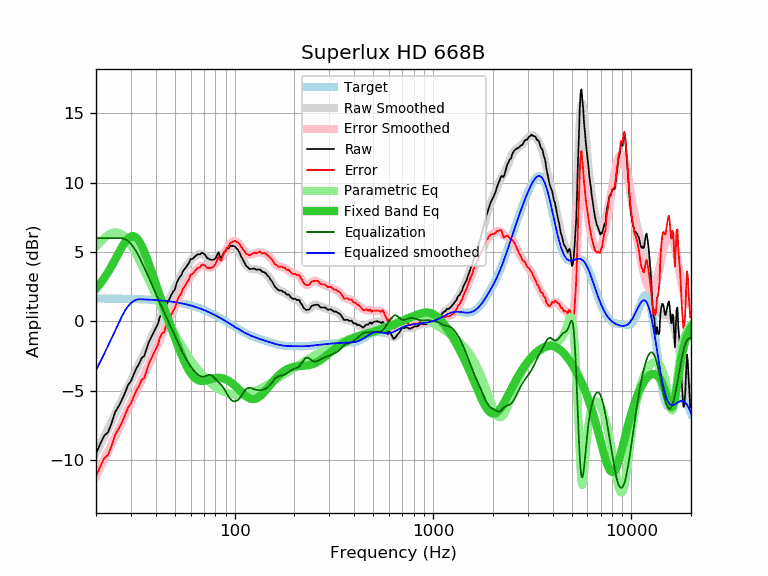

Source data for this figure (header and first rows):
frequency, raw, error, smoothed, error_smoothed, equalization, parametric_eq, equalized_raw, equalized_smoothed, target
20, -9.55, -11.19, -9.53, -11.17, 6.00, 2.35, -3.55, -3.53, 1.64
21, -8.85, -10.49, -8.93, -10.57, 6.00, 2.71, -2.85, -2.93, 1.64
22, -8.25, -9.89, -8.34, -9.98, 6.00, 3.11, -2.25, -2.34, 1.64
23, -8.00, -9.63, -7.77, -9.41, 6.00, 3.54, -2.00, -1.77, 1.63
24, -7.33, -8.96, -7.22, -8.85, 6.00, 3.99, -1.33, -1.22, 1.63
25, -6.53, -8.16, -6.68, -8.30, 6.00, 4.45, -0.53, -0.68, 1.63
26, -6.14, -7.77, -6.15, -7.78, 6.00, 4.91, -0.14, -0.15, 1.62
27, -5.67, -7.29, -5.65, -7.27, 6.00, 5.34, 0.33, 0.35, 1.62
28, -5.17, -6.79, -5.16, -6.78, 5.93, 5.70, 0.76, 0.77, 1.62
29, -4.60, -6.21, -4.70, -6.32, 5.79, 5.97, 1.19, 1.08, 1.61
30, -4.32, -5.93, -4.26, -5.87, 5.58, 6.12, 1.26, 1.31, 1.61
31, -3.82, -5.42, -3.85, -5.45, 5.31, 6.14, 1.49, 1.47, 1.60
32, -3.38, -4.98, -3.44, -5.04, 5.00, 6.01, 1.62, 1.56, 1.60
33, -3.06, -4.65, -3.06, -4.65, 4.65, 5.77, 1.58, 1.59, 1.59
34, -2.64, -4.22, -2.67, -4.26, 4.26, 5.43, 1.62, 1.58, 1.58
35, -2.51, -4.09, -2.30, -3.87, 3.87, 5.03, 1.36, 1.58, 1.58
36, -1.96, -3.53, -1.92, -3.49, 3.49, 4.58, 1.53, 1.57, 1.57
37, -1.47, -3.03, -1.55, -3.11, 3.11, 4.12, 1.64, 1.56, 1.56
38, -1.13, -2.68, -1.18, -2.73, 2.73, 3.64, 1.60, 1.55, 1.55
39, -0.81, -2.35, -0.82, -2.36, 2.36, 3.17, 1.55, 1.54, 1.54
40, -0.50, -2.03, -0.47, -1.99, 1.99, 2.71, 1.49, 1.53, 1.53
41, -0.19, -1.71, -0.13, -1.64, 1.64, 2.27, 1.45, 1.52, 1.52
42, 0.32, -1.19, 0.20, -1.31, 1.31, 1.83, 1.63, 1.51, 1.51
43, 0.62, -0.87, 0.51, -0.99, 0.99, 1.41, 1.60, 1.49, 1.49
44, 0.67, -0.81, 0.80, -0.68, 0.68, 1.00, 1.34, 1.48, 1.48
45, 1.10, -0.37, 1.09, -0.38, 0.38, 0.61, 1.47, 1.46, 1.46
46, 1.37, -0.08, 1.37, -0.08, 0.08, 0.23, 1.45, 1.45, 1.45
47, 1.63, 0.20, 1.64, 0.21, -0.21, -0.15, 1.42, 1.43, 1.43
48, 1.93, 0.51, 1.91, 0.49, -0.49, -0.51, 1.43, 1.42, 1.42
49, 2.14, 0.74, 2.18, 0.78, -0.78, -0.86, 1.36, 1.40, 1.40
50, 2.31, 0.93, 2.44, 1.06, -1.06, -1.20, 1.25, 1.38, 1.38
51, 2.76, 1.40, 2.69, 1.34, -1.34, -1.52, 1.42, 1.36, 1.36
52, 3.02, 1.68, 2.94, 1.60, -1.60, -1.84, 1.42, 1.34, 1.34
53, 3.20, 1.88, 3.17, 1.86, -1.86, -2.14, 1.34, 1.32, 1.32
54, 3.35, 2.06, 3.39, 2.10, -2.10, -2.42, 1.25, 1.29, 1.29
55, 3.65, 2.38, 3.60, 2.33, -2.33, -2.69, 1.32, 1.27, 1.27
56, 3.78, 2.53, 3.79, 2.54, -2.54, -2.95, 1.24, 1.25, 1.25
57, 3.93, 2.71, 3.96, 2.74, -2.74, -3.18, 1.19, 1.22, 1.22
58, 4.08, 2.88, 4.11, 2.92, -2.92, -3.39, 1.16, 1.19, 1.19
59, 4.23, 3.06, 4.26, 3.09, -3.09, -3.57, 1.14, 1.17, 1.17
60, 4.49, 3.35, 4.38, 3.24, -3.24, -3.74, 1.25, 1.14, 1.14
61, 4.50, 3.39, 4.50, 3.39, -3.39, -3.88, 1.11, 1.11, 1.11
62, 4.55, 3.47, 4.60, 3.52, -3.52, -4.00, 1.03, 1.08, 1.08
63, 4.68, 3.63, 4.68, 3.63, -3.63, -4.10, 1.05, 1.05, 1.05
64, 4.73, 3.71, 4.76, 3.74, -3.74, -4.17, 0.99, 1.02, 1.02
65, 4.83, 3.84, 4.81, 3.83, -3.83, -4.23, 1.00, 0.99, 0.99
66, 4.83, 3.88, 4.85, 3.90, -3.90, -4.27, 0.93, 0.95, 0.95
67, 4.83, 3.91, 4.87, 3.95, -3.95, -4.29, 0.88, 0.92, 0.92
68, 4.92, 4.03, 4.87, 3.99, -3.99, -4.30, 0.93, 0.88, 0.88
69, 4.94, 4.09, 4.85, 4.00, -4.00, -4.30, 0.94, 0.85, 0.85
70, 4.87, 4.06, 4.80, 3.99, -3.99, -4.30, 0.88, 0.81, 0.81
71, 4.78, 4.00, 4.74, 3.96, -3.96, -4.28, 0.82, 0.78, 0.78
72, 4.65, 3.91, 4.67, 3.93, -3.93, -4.26, 0.72, 0.74, 0.74
73, 4.53, 3.83, 4.60, 3.89, -3.89, -4.24, 0.63, 0.70, 0.70
74, 4.53, 3.87, 4.53, 3.87, -3.87, -4.22, 0.66, 0.66, 0.66
75, 4.45, 3.82, 4.49, 3.86, -3.86, -4.19, 0.59, 0.62, 0.62
76, 4.43, 3.84, 4.47, 3.88, -3.88, -4.17, 0.55, 0.59, 0.59
77, 4.43, 3.88, 4.47, 3.92, -3.92, -4.15, 0.51, 0.55, 0.55
78, 4.43, 3.92, 4.49, 3.99, -3.99, -4.13, 0.44, 0.51, 0.51
79, 4.48, 4.01, 4.53, 4.07, -4.07, -4.11, 0.41, 0.47, 0.47
... 553 more rows
